Run: headless pygame with SDL's dummy video driver; simulated clock (each Clock.tick advances the game by its frame time, no real sleeping); random seed 0; keys injected as events and as key.get_pressed() state; no mouse input.
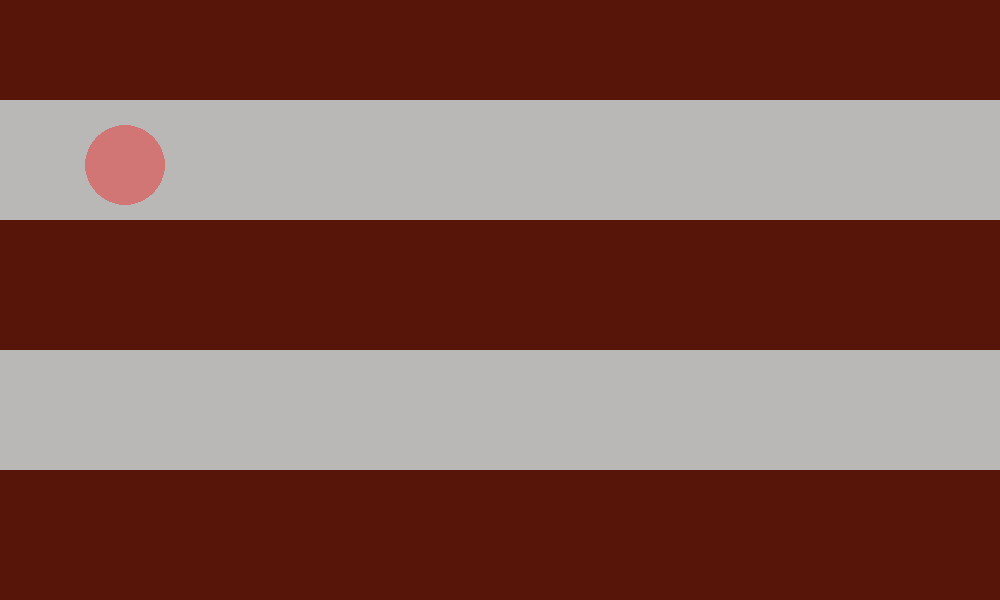
Frame 1 of 4 · flips 1–60 · no input
Frame 2 of 4 · flips 61–180 · tapped SPACE, RETURN · held RIGHT (→), D · screen unchanged from frame 1, image omitted
Frame 3 of 4 · flips 181–300 · held DOWN (↓), S · screen unchanged from frame 2, image omitted
Frame 4 of 4 · flips 301–420 · held LEFT (←), A, UP (↑), W · screen unchanged from frame 3, image omitted

The pygame program that drew these frames:

import pygame as pg

FPS = 60
WIDTH, HEIGHT = 1000, 600
CANNON_WIDTH, CANNON_HEIGHT = WIDTH * 1 / 4, HEIGHT * 1 / 4
MINT = (230, 254, 212)
ORANGE = (255, 150, 100)
BROWN = (87, 20, 8)
GRAY = (186, 184, 182)
RED = (245, 17, 17)
BLUE = (101, 17, 245)

pg.init()
screen = pg.display.set_mode((WIDTH, HEIGHT))
pg.display.set_caption("Игра")
clock = pg.time.Clock()

background = pg.Surface((WIDTH, HEIGHT))
background.fill(BROWN)
pg.draw.rect(background, GRAY, (0, 100, WIDTH, 120))
pg.draw.rect(background, GRAY, (0, 350, WIDTH, 120))

cannon = pg.Surface((CANNON_WIDTH, CANNON_HEIGHT), pg.SRCALPHA)
cannon.fill((0, 0, 0, 0))
pg.draw.circle(cannon, (*RED, 100), (CANNON_WIDTH / 2, CANNON_HEIGHT / 2), 40)
x1, y1 = 0, 90

# cannon = pg.Surface((CANNON_WIDTH, CANNON_HEIGHT), pg.SRCALPHA)
# cannon.fill((0, 0, 0, 0))
# pg.draw.circle(cannon, (*BLUE, 100), (CANNON_WIDTH / 2, CANNON_HEIGHT / 2), 40)
# x2, y2 = 0, 340

screen.blit(background, (0, 0))
screen.blit(cannon, (x1, y1))
# screen.blit(cannon, (x2, y2))
pg.display.update()


flag_play = True
while flag_play:
    clock.tick(FPS)

    for event in pg.event.get():
        if event.type == pg.QUIT:
            pg.quit()
            flag_play = False
            break

    if not flag_play:
            break

    

    screen.blit(background, (0, 0))
    screen.blit(cannon, (x1, y1))
    # screen.blit(cannon, (x2, y2))
    pg.display.update()
